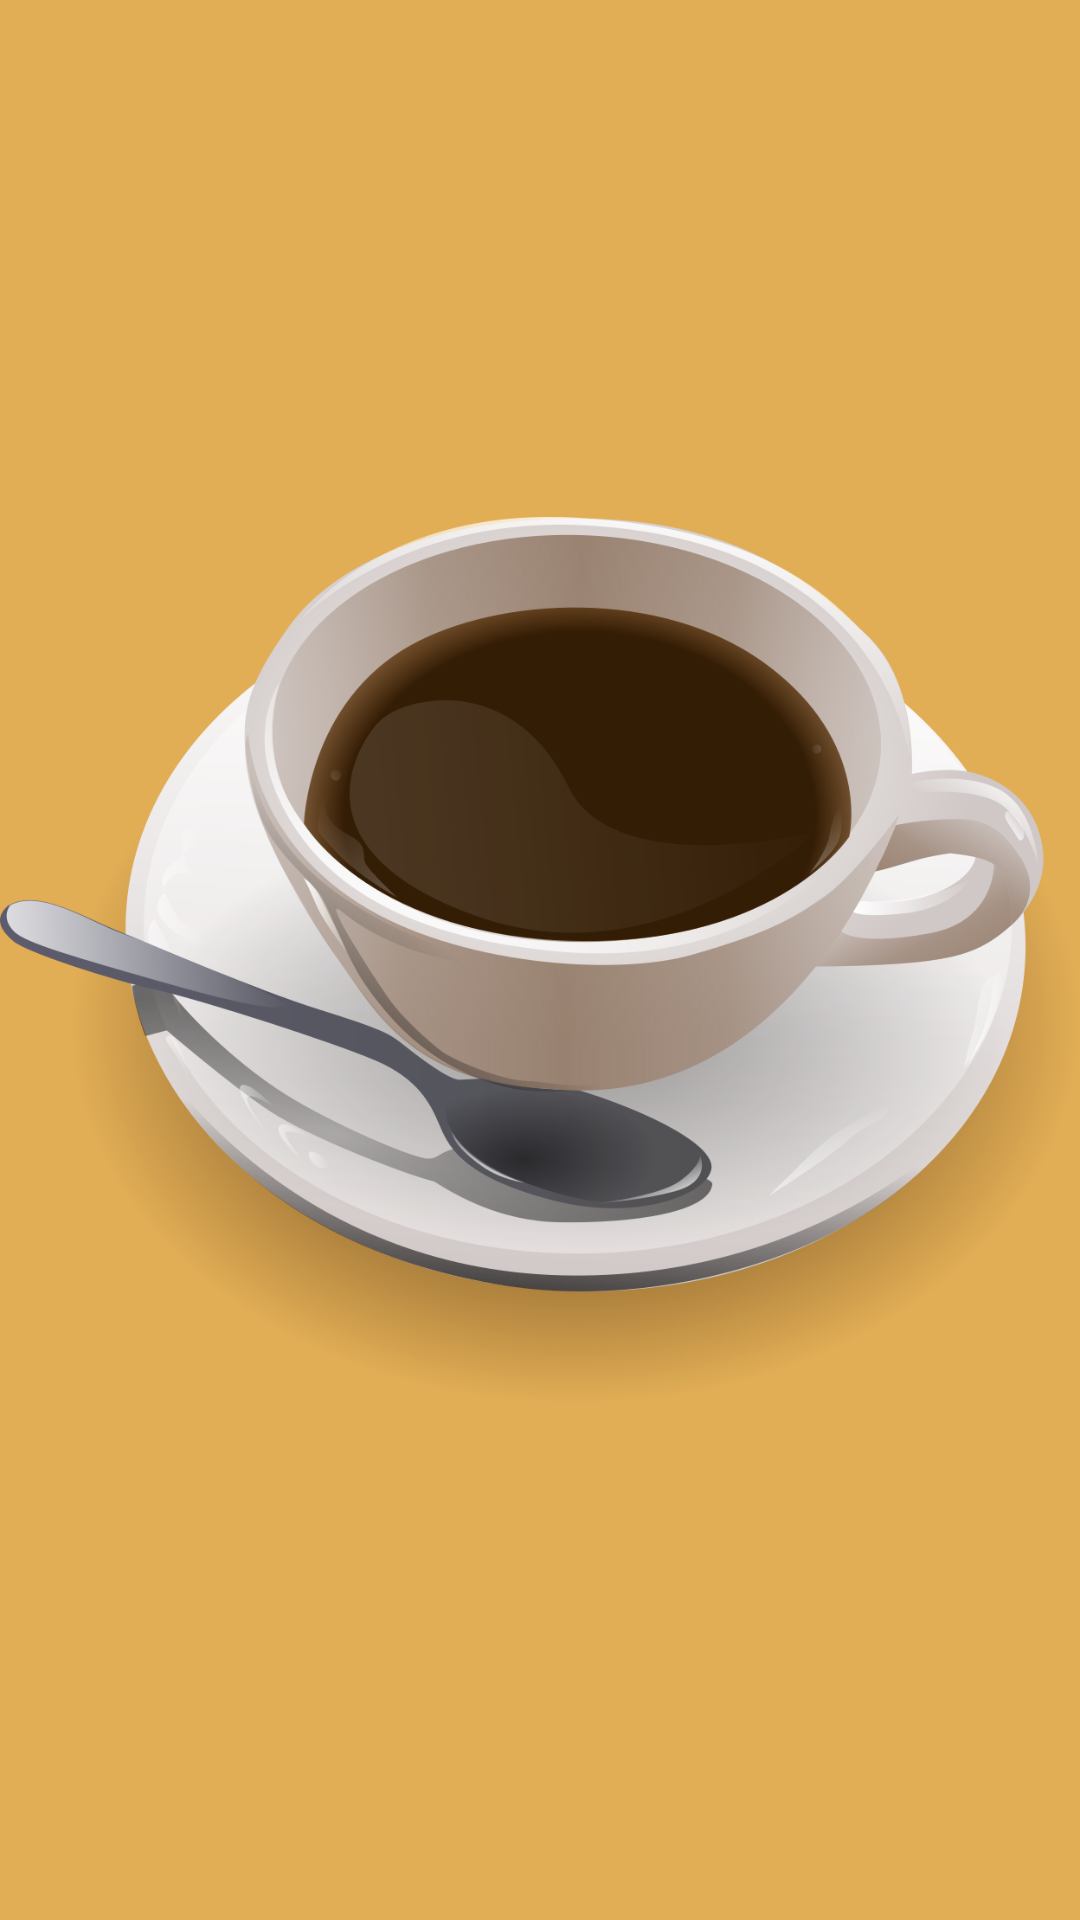

This screen was rendered from an Android layout file. Write that file and the resources it references.
<!-- AndroidManifest.xml: application theme Theme.CoffeApp -->
<!-- res/layout/activity_main.xml -->
<?xml version="1.0" encoding="utf-8"?>
<androidx.constraintlayout.widget.ConstraintLayout xmlns:android="http://schemas.android.com/apk/res/android"
    xmlns:app="http://schemas.android.com/apk/res-auto"
    xmlns:tools="http://schemas.android.com/tools"
    android:layout_width="match_parent"
    android:layout_height="match_parent"
    tools:context=".MainActivity"
    android:background="@color/teal_200">

    <ImageView
        android:id="@+id/imgSplash"
        android:layout_width="match_parent"
        android:layout_height="match_parent"
        android:background="#E1AD55"
        app:srcCompat="@drawable/logo" />

    <ProgressBar
        android:id="@+id/progressBar"
        style="?android:attr/progressBarStyle"
        android:layout_width="wrap_content"
        android:layout_height="wrap_content"
        android:progressTint="#5A4018"
        app:layout_constraintEnd_toEndOf="parent"
        app:layout_constraintStart_toStartOf="parent"
        tools:layout_editor_absoluteY="602dp"
        tools:ignore="MissingConstraints" />

</androidx.constraintlayout.widget.ConstraintLayout>
<!-- resources referenced by this layout -->
<resources>
  <!-- drawable logo: png bitmap (drawable, 317938 bytes) -->
  <style name="Theme.CoffeApp" parent="Theme.MaterialComponents.DayNight.DarkActionBar">
          
          <item name="colorPrimary">@color/purple_500</item>
          <item name="colorPrimaryVariant">@color/purple_700</item>
          <item name="colorOnPrimary">@color/white</item>
          
          <item name="colorSecondary">@color/teal_200</item>
          <item name="colorSecondaryVariant">@color/teal_700</item>
          <item name="colorOnSecondary">@color/black</item>
          
          <item name="android:statusBarColor" tools:targetApi="l">?attr/colorPrimaryVariant</item>
          
      </style>
  <!-- not gathered from this repository: default colours our renderer supplied (Android Studio template values) -->
  <color name="purple_500">#FF6200EE</color>
  <color name="purple_700">#FF3700B3</color>
  <color name="teal_200">#FF03DAC5</color>
  <color name="teal_700">#FF018786</color>
  <color name="black">#FF000000</color>
  <color name="white">#FFFFFFFF</color>
</resources>
